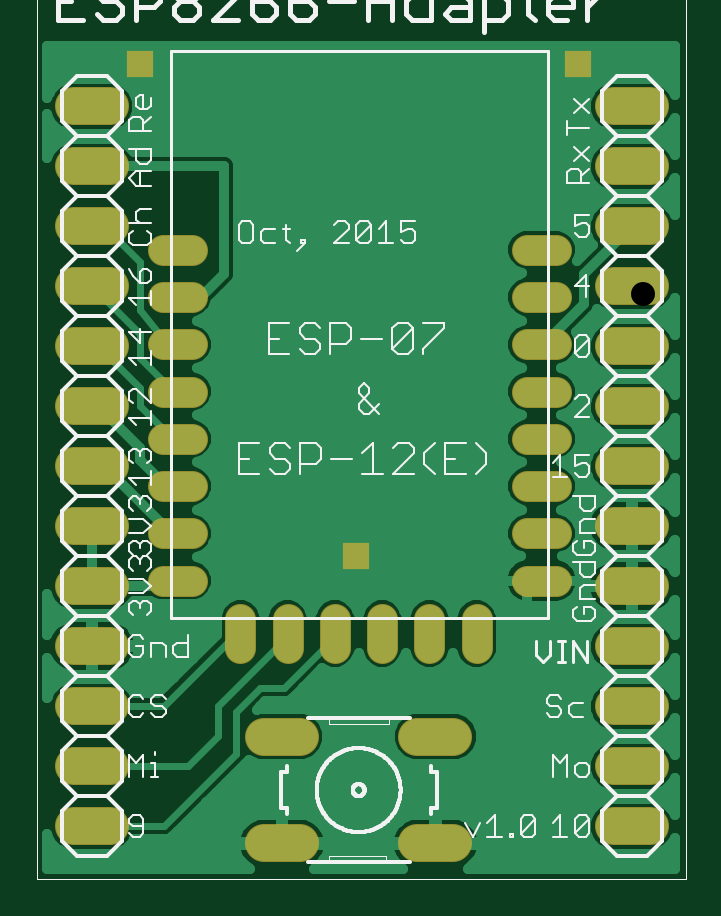
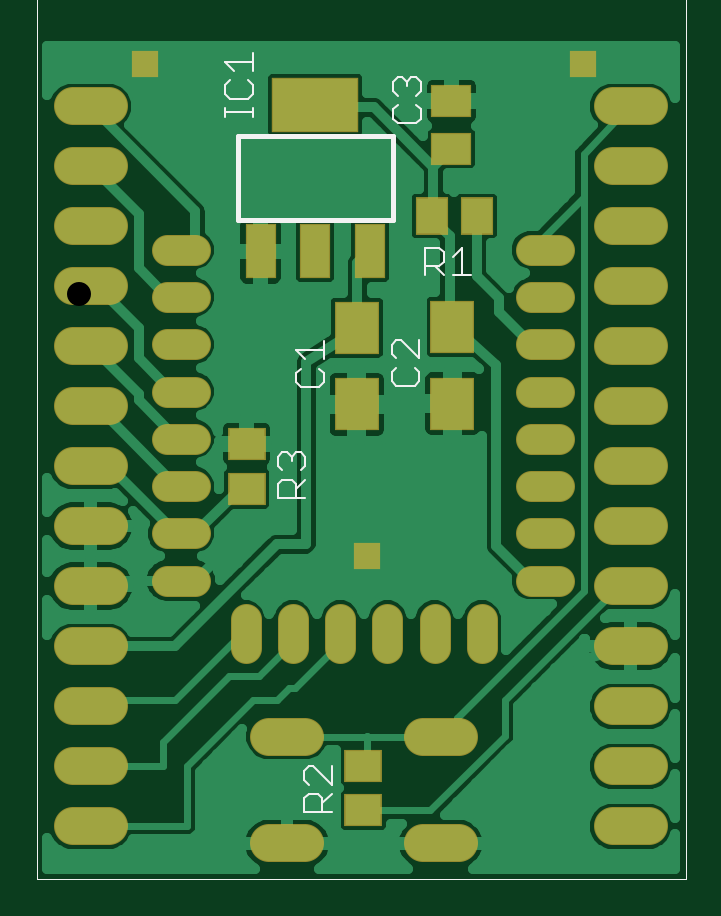
Circuit board: 7 layer files. Board 26.6 x 34.8 mm.
- top_copper: ESP12E Breakout Adapter.cmp (30563 bytes)
- drill: ESP12E Breakout Adapter.drd (782 bytes)
- top_silk: ESP12E Breakout Adapter.plc (29068 bytes)
- bottom_silk: ESP12E Breakout Adapter.pls (3083 bytes)
- bottom_copper: ESP12E Breakout Adapter.sol (36461 bytes)
- top_mask: ESP12E Breakout Adapter.stc (2419 bytes)
- bottom_mask: ESP12E Breakout Adapter.sts (2941 bytes)

=== top_copper: ESP12E Breakout Adapter.cmp (30563 bytes, source omitted) ===
=== drill: ESP12E Breakout Adapter.drd ===
%
M48
M72
T01C0.02756
T02C0.04000
%
T01
X34972Y44354
X42846Y44354
X50720Y44354
X58594Y44354
X66469Y44354
X74343Y44354
X82768Y50803
X82768Y58677
X82768Y66551
X82768Y74425
X82768Y82299
X82768Y90173
X82768Y98047
X82768Y105921
X91203Y136856
X54203Y54856
X26862Y58677
X26862Y50803
X26862Y66551
X26862Y74425
X26862Y82299
X26862Y90173
X26862Y98047
X26862Y105921
X18203Y136856
T02
X10208Y9863
X10208Y19863
X10208Y29863
X10208Y39863
X10208Y49863
X10208Y59863
X10208Y69863
X10208Y79863
X10208Y89863
X10208Y99863
X10208Y109863
X10208Y119863
X10208Y129863
X41869Y24785
X41869Y6985
X67469Y6985
X67469Y24785
X100208Y19863
X100208Y9863
X100208Y29863
X100208Y39863
X100208Y49863
X100208Y59863
X100208Y69863
X100208Y79863
X100208Y89863
X100208Y99863
X100208Y109863
X100208Y119863
X100208Y129863
M30

=== top_silk: ESP12E Breakout Adapter.plc (29068 bytes, source omitted) ===
=== bottom_silk: ESP12E Breakout Adapter.pls ===
G75*
%MOIN*%
%OFA0B0*%
%FSLAX25Y25*%
%IPPOS*%
%LPD*%
%AMOC8*
5,1,8,0,0,1.08239X$1,22.5*
%
%ADD10C,0.00000*%
%ADD11C,0.00800*%
%ADD12C,0.00400*%
D10*
X0001000Y0001000D02*
X0001000Y0153886D01*
X0109201Y0153886D01*
X0109201Y0001000D01*
X0001000Y0001000D01*
D11*
X0049882Y0110874D02*
X0075685Y0110874D01*
X0075685Y0124874D01*
X0049882Y0124874D01*
X0049882Y0110874D01*
D12*
X0044417Y0106261D02*
X0042115Y0106261D01*
X0041348Y0105493D01*
X0041348Y0103959D01*
X0042115Y0103191D01*
X0044417Y0103191D01*
X0044417Y0101657D02*
X0044417Y0106261D01*
X0042883Y0103191D02*
X0041348Y0101657D01*
X0039813Y0101657D02*
X0036744Y0101657D01*
X0038279Y0101657D02*
X0038279Y0106261D01*
X0039813Y0104726D01*
X0045393Y0090893D02*
X0045393Y0087824D01*
X0048462Y0090893D01*
X0049230Y0090893D01*
X0049997Y0090126D01*
X0049997Y0088591D01*
X0049230Y0087824D01*
X0049230Y0086289D02*
X0049997Y0085522D01*
X0049997Y0083987D01*
X0049230Y0083220D01*
X0046160Y0083220D01*
X0045393Y0083987D01*
X0045393Y0085522D01*
X0046160Y0086289D01*
X0061354Y0085376D02*
X0061354Y0083841D01*
X0062121Y0083074D01*
X0065190Y0083074D01*
X0065957Y0083841D01*
X0065957Y0085376D01*
X0065190Y0086143D01*
X0064423Y0087678D02*
X0065957Y0089213D01*
X0061354Y0089213D01*
X0061354Y0090747D02*
X0061354Y0087678D01*
X0062121Y0086143D02*
X0061354Y0085376D01*
X0065170Y0072229D02*
X0064403Y0071462D01*
X0064403Y0069927D01*
X0065170Y0069160D01*
X0064403Y0067625D02*
X0065937Y0066091D01*
X0065937Y0066858D02*
X0065937Y0064556D01*
X0064403Y0064556D02*
X0069006Y0064556D01*
X0069006Y0066858D01*
X0068239Y0067625D01*
X0066704Y0067625D01*
X0065937Y0066858D01*
X0068239Y0069160D02*
X0069006Y0069927D01*
X0069006Y0071462D01*
X0068239Y0072229D01*
X0067472Y0072229D01*
X0066704Y0071462D01*
X0065937Y0072229D01*
X0065170Y0072229D01*
X0066704Y0071462D02*
X0066704Y0070695D01*
X0063858Y0019879D02*
X0064626Y0019112D01*
X0064626Y0017577D01*
X0063858Y0016810D01*
X0063858Y0015275D02*
X0062324Y0015275D01*
X0061556Y0014508D01*
X0061556Y0012206D01*
X0060022Y0012206D02*
X0064626Y0012206D01*
X0064626Y0014508D01*
X0063858Y0015275D01*
X0061556Y0013740D02*
X0060022Y0015275D01*
X0060022Y0016810D02*
X0063091Y0019879D01*
X0063858Y0019879D01*
X0060022Y0019879D02*
X0060022Y0016810D01*
X0049033Y0127015D02*
X0045963Y0127015D01*
X0045196Y0127782D01*
X0045196Y0129317D01*
X0045963Y0130084D01*
X0045963Y0131619D02*
X0045196Y0132386D01*
X0045196Y0133921D01*
X0045963Y0134688D01*
X0046731Y0134688D01*
X0047498Y0133921D01*
X0047498Y0133154D01*
X0047498Y0133921D02*
X0048265Y0134688D01*
X0049033Y0134688D01*
X0049800Y0133921D01*
X0049800Y0132386D01*
X0049033Y0131619D01*
X0049033Y0130084D02*
X0049800Y0129317D01*
X0049800Y0127782D01*
X0049033Y0127015D01*
X0073183Y0128074D02*
X0073183Y0129609D01*
X0073183Y0128841D02*
X0077787Y0128841D01*
X0077787Y0128074D02*
X0077787Y0129609D01*
X0077020Y0131143D02*
X0073951Y0131143D01*
X0073183Y0131911D01*
X0073183Y0133445D01*
X0073951Y0134213D01*
X0073183Y0135747D02*
X0073183Y0138816D01*
X0073183Y0137282D02*
X0077787Y0137282D01*
X0076253Y0135747D01*
X0077020Y0134213D02*
X0077787Y0133445D01*
X0077787Y0131911D01*
X0077020Y0131143D01*
M02*

=== bottom_copper: ESP12E Breakout Adapter.sol (36461 bytes, source omitted) ===
=== top_mask: ESP12E Breakout Adapter.stc ===
G75*
%MOIN*%
%OFA0B0*%
%FSLAX25Y25*%
%IPPOS*%
%LPD*%
%AMOC8*
5,1,8,0,0,1.08239X$1,22.5*
%
%ADD10C,0.05156*%
%ADD11C,0.06400*%
%ADD12R,0.04534X0.04534*%
D10*
X0034972Y0039598D02*
X0034972Y0044354D01*
X0042846Y0044354D02*
X0042846Y0039598D01*
X0050720Y0039598D02*
X0050720Y0044354D01*
X0058594Y0044354D02*
X0058594Y0039598D01*
X0066469Y0039598D02*
X0066469Y0044354D01*
X0074343Y0044354D02*
X0074343Y0039598D01*
X0082768Y0050803D02*
X0087524Y0050803D01*
X0087524Y0058677D02*
X0082768Y0058677D01*
X0082768Y0066551D02*
X0087524Y0066551D01*
X0087524Y0074425D02*
X0082768Y0074425D01*
X0082768Y0082299D02*
X0087524Y0082299D01*
X0087524Y0090173D02*
X0082768Y0090173D01*
X0082768Y0098047D02*
X0087524Y0098047D01*
X0087524Y0105921D02*
X0082768Y0105921D01*
X0026862Y0105921D02*
X0022106Y0105921D01*
X0022106Y0098047D02*
X0026862Y0098047D01*
X0026862Y0090173D02*
X0022106Y0090173D01*
X0022106Y0082299D02*
X0026862Y0082299D01*
X0026862Y0074425D02*
X0022106Y0074425D01*
X0022106Y0066551D02*
X0026862Y0066551D01*
X0026862Y0058677D02*
X0022106Y0058677D01*
X0022106Y0050803D02*
X0026862Y0050803D01*
D11*
X0013208Y0009863D02*
X0007208Y0009863D01*
X0007208Y0019863D02*
X0013208Y0019863D01*
X0013208Y0029863D02*
X0007208Y0029863D01*
X0007208Y0039863D02*
X0013208Y0039863D01*
X0013208Y0049863D02*
X0007208Y0049863D01*
X0007208Y0059863D02*
X0013208Y0059863D01*
X0013208Y0069863D02*
X0007208Y0069863D01*
X0007208Y0079863D02*
X0013208Y0079863D01*
X0013208Y0089863D02*
X0007208Y0089863D01*
X0007208Y0099863D02*
X0013208Y0099863D01*
X0013208Y0109863D02*
X0007208Y0109863D01*
X0007208Y0119863D02*
X0013208Y0119863D01*
X0013208Y0129863D02*
X0007208Y0129863D01*
X0038869Y0024785D02*
X0044869Y0024785D01*
X0044869Y0006985D02*
X0038869Y0006985D01*
X0064469Y0006985D02*
X0070469Y0006985D01*
X0070469Y0024785D02*
X0064469Y0024785D01*
X0097208Y0019863D02*
X0103208Y0019863D01*
X0103208Y0009863D02*
X0097208Y0009863D01*
X0097208Y0029863D02*
X0103208Y0029863D01*
X0103208Y0039863D02*
X0097208Y0039863D01*
X0097208Y0049863D02*
X0103208Y0049863D01*
X0103208Y0059863D02*
X0097208Y0059863D01*
X0097208Y0069863D02*
X0103208Y0069863D01*
X0103208Y0079863D02*
X0097208Y0079863D01*
X0097208Y0089863D02*
X0103208Y0089863D01*
X0103208Y0099863D02*
X0097208Y0099863D01*
X0097208Y0109863D02*
X0103208Y0109863D01*
X0103208Y0119863D02*
X0097208Y0119863D01*
X0097208Y0129863D02*
X0103208Y0129863D01*
D12*
X0091203Y0136856D03*
X0054203Y0054856D03*
X0018203Y0136856D03*
M02*

=== bottom_mask: ESP12E Breakout Adapter.sts ===
G75*
%MOIN*%
%OFA0B0*%
%FSLAX25Y25*%
%IPPOS*%
%LPD*%
%AMOC8*
5,1,8,0,0,1.08239X$1,22.5*
%
%ADD10C,0.05156*%
%ADD11C,0.06400*%
%ADD12R,0.05199X0.09199*%
%ADD13R,0.14573X0.09061*%
%ADD14R,0.07487X0.08865*%
%ADD15R,0.06699X0.05518*%
%ADD16R,0.05518X0.06306*%
%ADD17R,0.06306X0.05518*%
%ADD18R,0.04534X0.04534*%
D10*
X0034972Y0039598D02*
X0034972Y0044354D01*
X0042846Y0044354D02*
X0042846Y0039598D01*
X0050720Y0039598D02*
X0050720Y0044354D01*
X0058594Y0044354D02*
X0058594Y0039598D01*
X0066469Y0039598D02*
X0066469Y0044354D01*
X0074343Y0044354D02*
X0074343Y0039598D01*
X0082768Y0050803D02*
X0087524Y0050803D01*
X0087524Y0058677D02*
X0082768Y0058677D01*
X0082768Y0066551D02*
X0087524Y0066551D01*
X0087524Y0074425D02*
X0082768Y0074425D01*
X0082768Y0082299D02*
X0087524Y0082299D01*
X0087524Y0090173D02*
X0082768Y0090173D01*
X0082768Y0098047D02*
X0087524Y0098047D01*
X0087524Y0105921D02*
X0082768Y0105921D01*
X0026862Y0105921D02*
X0022106Y0105921D01*
X0022106Y0098047D02*
X0026862Y0098047D01*
X0026862Y0090173D02*
X0022106Y0090173D01*
X0022106Y0082299D02*
X0026862Y0082299D01*
X0026862Y0074425D02*
X0022106Y0074425D01*
X0022106Y0066551D02*
X0026862Y0066551D01*
X0026862Y0058677D02*
X0022106Y0058677D01*
X0022106Y0050803D02*
X0026862Y0050803D01*
D11*
X0013208Y0009863D02*
X0007208Y0009863D01*
X0007208Y0019863D02*
X0013208Y0019863D01*
X0013208Y0029863D02*
X0007208Y0029863D01*
X0007208Y0039863D02*
X0013208Y0039863D01*
X0013208Y0049863D02*
X0007208Y0049863D01*
X0007208Y0059863D02*
X0013208Y0059863D01*
X0013208Y0069863D02*
X0007208Y0069863D01*
X0007208Y0079863D02*
X0013208Y0079863D01*
X0013208Y0089863D02*
X0007208Y0089863D01*
X0007208Y0099863D02*
X0013208Y0099863D01*
X0013208Y0109863D02*
X0007208Y0109863D01*
X0007208Y0119863D02*
X0013208Y0119863D01*
X0013208Y0129863D02*
X0007208Y0129863D01*
X0038869Y0024785D02*
X0044869Y0024785D01*
X0044869Y0006985D02*
X0038869Y0006985D01*
X0064469Y0006985D02*
X0070469Y0006985D01*
X0070469Y0024785D02*
X0064469Y0024785D01*
X0097208Y0019863D02*
X0103208Y0019863D01*
X0103208Y0009863D02*
X0097208Y0009863D01*
X0097208Y0029863D02*
X0103208Y0029863D01*
X0103208Y0039863D02*
X0097208Y0039863D01*
X0097208Y0049863D02*
X0103208Y0049863D01*
X0103208Y0059863D02*
X0097208Y0059863D01*
X0097208Y0069863D02*
X0103208Y0069863D01*
X0103208Y0079863D02*
X0097208Y0079863D01*
X0097208Y0089863D02*
X0103208Y0089863D01*
X0103208Y0099863D02*
X0097208Y0099863D01*
X0097208Y0109863D02*
X0103208Y0109863D01*
X0103208Y0119863D02*
X0097208Y0119863D01*
X0097208Y0129863D02*
X0103208Y0129863D01*
D12*
X0071882Y0105673D03*
X0062783Y0105673D03*
X0053685Y0105673D03*
D13*
X0062783Y0130075D03*
D14*
X0055854Y0092949D03*
X0055854Y0080154D03*
X0039894Y0080299D03*
X0039894Y0093094D03*
D15*
X0040051Y0122815D03*
X0040051Y0130689D03*
D16*
X0043331Y0111543D03*
X0035850Y0111543D03*
D17*
X0074203Y0073596D03*
X0074203Y0066116D03*
X0054763Y0019969D03*
X0054763Y0012488D03*
D18*
X0054203Y0054856D03*
X0018203Y0136856D03*
X0091203Y0136856D03*
M02*
